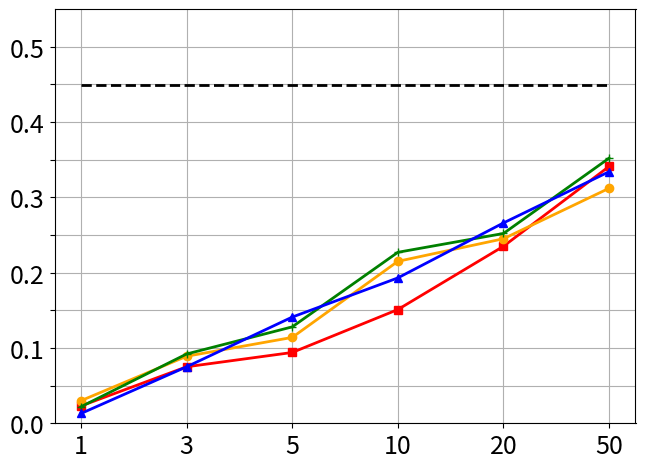

Write Python code to recreate this figure.
import os

import numpy as np
import matplotlib.pyplot as plt

# config
ext_set = 'CoNSeP'
tsk_set = 'MoNuSAC'

save_dir_path = f'./vis_dir/bench_vis_{ext_set}_{tsk_set}'
if not os.path.exists(save_dir_path):
    os.makedirs(save_dir_path, exist_ok=True)

#################################### vis aji on different baselines ###############
x_shot = np.arange(6)
# full sup
y_full_sup = [0.635, 0.635, 0.635, 0.635, 0.635, 0.635]
# sup_only
y_sup_only = [0.266, 0.347, 0.452, 0.482, 0.528, 0.591]
# baseline 1
y1 = [0.469, 0.506, 0.532, 0.553, 0.558, 0.590]
# baseline 2
y2 = [0.265, 0.373, 0.497, 0.548, 0.567, 0.620]
# ours
y3 = [0.524, 0.536, 0.550, 0.555, 0.567, 0.603]

plt.plot(x_shot, y_full_sup, color='black',  linestyle='--', label='FullSup', linewidth=2)
plt.plot(x_shot, y_sup_only, color='red', marker='s', label='FullSup-s', linewidth=2)
plt.plot(x_shot, y1, color='orange', marker='o', label='TransFT', linewidth=2)
plt.plot(x_shot, y2, color='green', marker='+', label='SemiSup', linewidth=2)
plt.plot(np.arange(len(y3)), y3, color='blue', marker='^', label='SGFSL', linewidth=2)

plt.xticks(x_shot, [1, 3, 5, 10, 20, 50], fontsize=18)
# plt.title(f'AJI on {ext_set} -> {tsk_set}')
# plt.xlabel('#Shot', fontsize=14)
# plt.ylabel('AJI', fontsize=14)
# plt.legend(loc='lower right', fontsize=12)
plt.grid()
plt.tight_layout()
plt.ylim(0.20, 0.70)  # Adjust the limits as needed

# Set yticks with both tick positions and labels
ytick_positions = np.arange(0.20, 0.70, 0.05)
ytick_labels = [f'{tick:.1f}' if int(round(tick, 2) * 100) % 10 == 0 else '' for tick in ytick_positions]
plt.yticks(ytick_positions, ytick_labels, fontsize=18)

plt.savefig(os.path.join(save_dir_path, f'AJI_on_{ext_set}_{tsk_set}.png'),
            dpi=400)
plt.clf()


#################################### vis mpq+ on different baselines ##############
x_shot = np.arange(6)
# full sup
y_full_sup = [0.533, 0.533, 0.533, 0.533, 0.533, 0.533]
# sup_only
y_sup_only = [0.120, 0.213, 0.271, 0.314, 0.395, 0.466]
# baseline 1
y1 = [0.198, 0.273, 0.318, 0.376, 0.410, 0.445]
# baseline 2
y2 = [0.119, 0.230, 0.315, 0.393, 0.412, 0.481]
# ours
y3 = [0.223, 0.293, 0.336, 0.376, 0.421, 0.463]

plt.plot(x_shot, y_full_sup, color='black',  linestyle='--', label='FullSup', linewidth=2)
plt.plot(x_shot, y_sup_only, color='red', marker='s', label='FullSup-s', linewidth=2)
plt.plot(x_shot, y1, color='orange', marker='o', label='TransFT', linewidth=2)
plt.plot(x_shot, y2, color='green', marker='+', label='SemiSup', linewidth=2)
plt.plot(np.arange(len(y3)), y3, color='blue', marker='^', label='SGFSL', linewidth=2)

plt.xticks(x_shot, [1, 3, 5, 10, 20, 50], fontsize=18)
# plt.title(f'mPQ+ on {ext_set} -> {tsk_set}')
# plt.xlabel('#Shot', fontsize=14)
# plt.legend(loc='lower right', fontsize=12)
# plt.ylabel('mPQ', fontsize=14)
plt.grid()
plt.tight_layout()
plt.ylim(0.0, 0.55)  # Adjust the limits as needed

# Set yticks with both tick positions and labels
ytick_positions = np.arange(0.0, 0.55, 0.05)
ytick_labels = [f'{tick:.1f}' if int(round(tick, 2) * 100) % 10 == 0 else '' for tick in ytick_positions]
plt.yticks(ytick_positions, ytick_labels, fontsize=18)

plt.savefig(os.path.join(save_dir_path, f'mPQ+_on_{ext_set}_{tsk_set}.png'),
            dpi=400)
plt.clf()


############################################## vis F-score ################################
#################################### vis base F-score on different baselines ##############
x_shot = np.arange(6)
# full sup
y_full_sup = [0.766, 0.766, 0.766, 0.766, 0.766, 0.766]
# sup_only
y_sup_only = [0.310, 0.445, 0.549, 0.630, 0.679, 0.720]
# baseline 1
y1 = [0.439, 0.541, 0.621, 0.647, 0.693, 0.714]
# baseline 2
y2 = [0.310, 0.476, 0.608, 0.670, 0.694, 0.737]
# ours
y3 = [0.479, 0.593, 0.623, 0.672, 0.683, 0.70]

plt.plot(x_shot, y_full_sup, color='black',  linestyle='--', label='FullSup', linewidth=2)
plt.plot(x_shot, y_sup_only, color='red', marker='s', label='FullSup-s', linewidth=2)
plt.plot(x_shot, y1, color='orange', marker='o', label='TransFT', linewidth=2)
plt.plot(x_shot, y2, color='green', marker='+', label='SemiSup', linewidth=2)
plt.plot(np.arange(len(y3)), y3, color='blue', marker='^', label='SGFSL', linewidth=2)

plt.xticks(x_shot, [1, 3, 5, 10, 20, 50], fontsize=18)
# plt.title(f'Base Class F1-Score on {ext_set} -> {tsk_set}')
# plt.xlabel('#Shot', fontsize=14)
# plt.legend(loc='lower right', fontsize=12)
# plt.ylabel('F-base-Score', fontsize=14)
plt.grid()
plt.tight_layout()
plt.ylim(0.20, 0.80)  # Adjust the limits as needed

# Set yticks with both tick positions and labels
ytick_positions = np.arange(0.20, 0.80, 0.05)
ytick_labels = [f'{tick:.1f}' if int(round(tick, 2) * 100) % 10 == 0 else '' for tick in ytick_positions]
plt.yticks(ytick_positions, ytick_labels, fontsize=18)


plt.savefig(os.path.join(save_dir_path, f'Base_Class_F1-Score_on_{ext_set}_{tsk_set}.png'),
            dpi=400)
plt.clf()


#################################### vis novel F-score on different baselines ##############
x_shot = np.arange(6)
# full sup
y_full_sup = [0.449, 0.449, 0.449, 0.449, 0.449, 0.449]
# sup_only
y_sup_only = [0.023, 0.075, 0.094, 0.151, 0.235, 0.341]
# baseline 1
y1 = [0.03, 0.089, 0.114, 0.215, 0.245, 0.312]
# baseline 2
y2 = [0.022, 0.092, 0.128, 0.227, 0.252, 0.352]
# ours
y3 = [0.013, 0.075, 0.141, 0.193, 0.266, 0.334]

plt.plot(x_shot, y_full_sup, color='black',  linestyle='--', label='FullSup', linewidth=2)
plt.plot(x_shot, y_sup_only, color='red', marker='s', label='FullSup-s', linewidth=2)
plt.plot(x_shot, y1, color='orange', marker='o', label='TransFT', linewidth=2)
plt.plot(x_shot, y2, color='green', marker='+', label='SemiSup', linewidth=2)
plt.plot(np.arange(len(y3)), y3, color='blue', marker='^', label='SGFSL', linewidth=2)

plt.xticks(x_shot, [1, 3, 5, 10, 20, 50], fontsize=18)
# plt.title(f'Novel Class F1-Score on {ext_set} -> {tsk_set}')
# plt.xlabel('#Shot', fontsize=20)
# plt.ylabel('F-novel-Score', fontsize=14)
# plt.legend(loc='lower right', fontsize=14)
plt.grid()
plt.tight_layout()
plt.ylim(0.00, 0.55)  # Adjust the limits as needed

# Set yticks with both tick positions and labels
ytick_positions = np.arange(0.00, 0.55, 0.05)
ytick_labels = [f'{tick:.1f}' if int(round(tick, 2) * 100) % 10 == 0 else '' for tick in ytick_positions]
plt.yticks(ytick_positions, ytick_labels, fontsize=18)

plt.savefig(os.path.join(save_dir_path, f'Novel_Class_F1-Score_on_{ext_set}_{tsk_set}.png'),
            dpi=400)